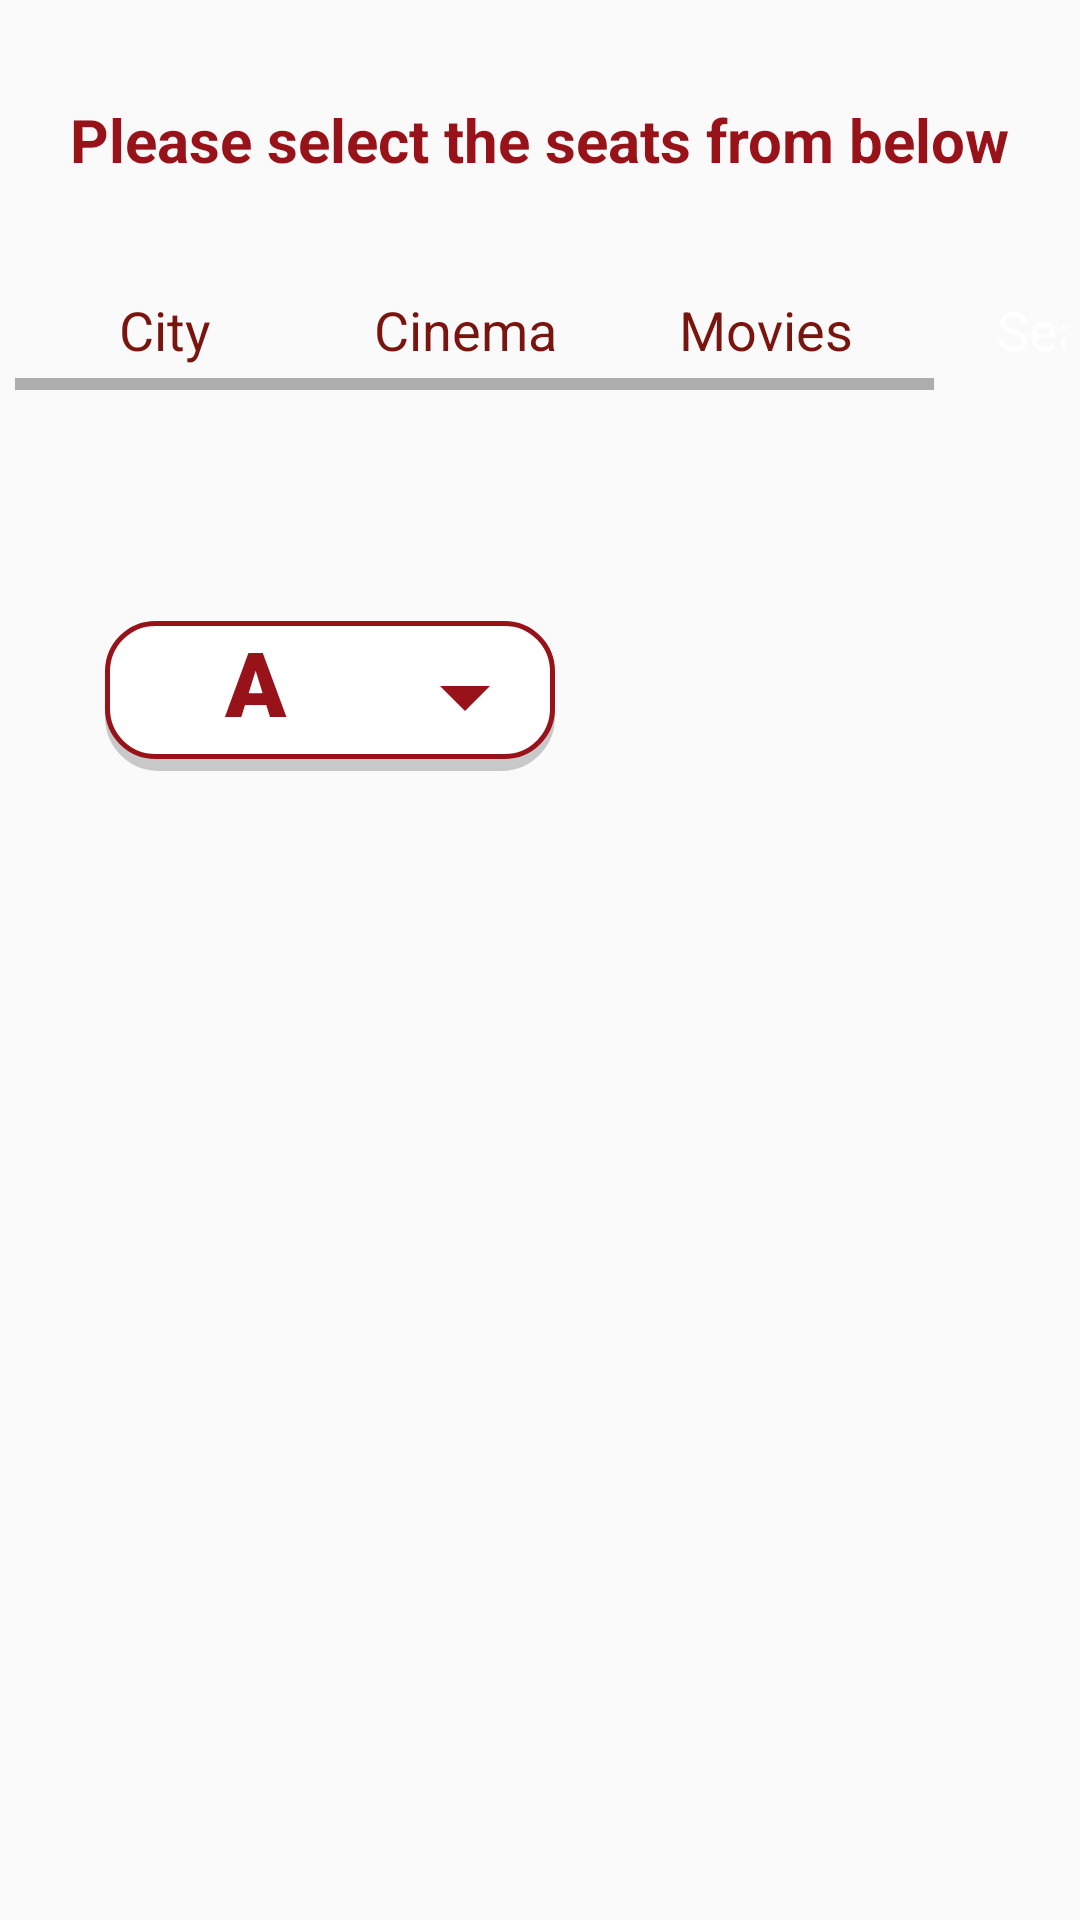

Layout XML and referenced resources for this Android screen:
<!-- AndroidManifest.xml: application theme Theme.CinemanaBooking -->
<!-- res/layout/activity_seats.xml -->
<?xml version="1.0" encoding="utf-8"?>
<androidx.constraintlayout.widget.ConstraintLayout xmlns:android="http://schemas.android.com/apk/res/android"
    xmlns:app="http://schemas.android.com/apk/res-auto"
    xmlns:tools="http://schemas.android.com/tools"
    android:layout_width="match_parent"
    android:layout_height="match_parent"
    tools:context=".seats">

    <FrameLayout
        android:id="@+id/frame_container"
        android:layout_width="match_parent"
        android:layout_height="800sp"
        android:layout_marginHorizontal="5dp"
        app:layout_constraintTop_toTopOf="parent"
        app:layout_constraintVertical_bias="0.0"
        tools:layout_editor_absoluteX="28dp">

    <LinearLayout
        android:layout_width="match_parent"
        android:layout_height="match_parent"
        android:orientation="vertical">

        <TextView
            android:id="@+id/textView"
            android:layout_width="wrap_content"
            android:layout_height="wrap_content"
            android:layout_gravity="center_horizontal"
            android:layout_marginTop="33dp"
            android:text="Please select the seats from below"
            android:textColor="@color/main"
            android:textSize="20sp"
            android:textStyle="bold" />

        <HorizontalScrollView
            android:layout_width="match_parent"
            android:layout_height="40dp"
            android:layout_marginTop="30dp">

            <LinearLayout
                android:layout_width="match_parent"
                android:layout_height="match_parent"
                android:orientation="horizontal">

                <TextView
                    android:id="@+id/txtCitySection"
                    android:layout_width="80dp"
                    android:layout_height="40dp"
                    android:layout_marginStart="10dp"
                    android:layout_marginEnd="10dp"
                    android:background="@drawable/not_selected_btn"
                    android:gravity="center"
                    android:text="City"
                    android:textAllCaps="false"
                    android:textColor="@color/mainDarker"
                    android:textSize="18sp" />

                <TextView
                    android:id="@+id/txtCinemaSection"
                    android:layout_width="80dp"
                    android:layout_height="40dp"
                    android:layout_marginStart="10dp"
                    android:layout_marginEnd="10dp"
                    android:background="@drawable/not_selected_btn"
                    android:gravity="center"
                    android:text="Cinema"
                    android:textAllCaps="false"
                    android:textColor="@color/mainDarker"
                    android:textSize="18sp" />

                <TextView
                    android:id="@+id/txtMoviesSection"
                    android:layout_width="80dp"
                    android:layout_height="40dp"
                    android:layout_marginStart="10dp"
                    android:layout_marginEnd="10dp"
                    android:background="@drawable/not_selected_btn"
                    android:gravity="center"
                    android:text="Movies"
                    android:textAllCaps="false"
                    android:textColor="@color/mainDarker"
                    android:textSize="18sp" />

                <TextView
                    android:layout_width="80dp"
                    android:layout_height="40dp"
                    android:layout_marginStart="10dp"
                    android:layout_marginEnd="10dp"
                    android:background="@drawable/custome_button"
                    android:gravity="center"
                    android:text="Seats"
                    android:textAllCaps="false"
                    android:textColor="@color/white"
                    android:textSize="18sp" />




            </LinearLayout>
        </HorizontalScrollView>


        <LinearLayout
            android:layout_width="match_parent"
            android:layout_height="wrap_content"
            android:layout_marginTop="20dp"
            android:orientation="horizontal"
            android:gravity="center"
            android:padding="10dp">

            <Button
                android:layout_width="84dp"
                android:layout_height="7dp"
                android:layout_marginEnd="10dp"
                android:background="@drawable/custome_button" />
            <Button
                android:layout_width="84dp"
                android:layout_height="7dp"
                android:layout_marginEnd="10dp"
                android:background="@drawable/custome_button" />
            <Button
                android:layout_width="84dp"
                android:layout_height="7dp"
                android:layout_marginEnd="10dp"
                android:background="@drawable/custome_button" />
            <Button
                android:layout_width="84dp"
                android:layout_height="7dp"
                android:layout_marginEnd="10dp"
                android:background="@drawable/custome_button" />
        </LinearLayout>

        <GridLayout
            android:layout_width="match_parent"
            android:layout_height="wrap_content"
            android:layout_gravity="center"
            android:rowCount="3"
            android:columnCount="2"
            android:layout_margin="10dp"
            android:padding="10dp"
            >

            <TextView
                android:id="@+id/dropdownSeatsA"
                android:layout_width="150dp"
                android:layout_height="50dp"
                android:layout_margin="10dp"
                android:paddingEnd="10dp"
                android:background="@drawable/border_input"
                android:text=" A "
                android:textSize="30sp"
                android:textColor="@color/main"
                android:textAlignment="center"
                android:fontFamily="sans-serif-black"
                android:drawableEnd="@drawable/arrow_drop_down"

                />

        </GridLayout>

    </LinearLayout>
</FrameLayout>


</androidx.constraintlayout.widget.ConstraintLayout>
<!-- resources referenced by this layout -->
<resources>
  <color name="main">#981219</color>
  <color name="mainDarker">#79140e</color>
  <color name="white">#FFFFFFFF</color>
  <!-- drawable arrow_drop_down (drawable) -->
  <vector android:height="40dp" android:tint="#981219"
      android:viewportHeight="24" android:viewportWidth="24"
      android:width="40dp"
      xmlns:android="http://schemas.android.com/apk/res/android">
      <path android:fillColor="@android:color/white" android:pathData="M7,10l5,5 5,-5z" />
  </vector>
  <!-- drawable border_input (drawable) -->
  <layer-list xmlns:android="http://schemas.android.com/apk/res/android">
      <item android:drawable="@drawable/shadow" />
  
      <item android:bottom="4dp">
          <shape android:shape="rectangle">
              <solid android:color="@color/white" />
              <corners android:radius="16dp" />
              <stroke android:width="1.5dp" android:color="@color/main" />
          </shape>
      </item>
  </layer-list>
  <!-- drawable custome_button (drawable) -->
  <?xml version="1.0" encoding="utf-8"?>
  <selector xmlns:android="http://schemas.android.com/apk/res/android">
  
      <item android:drawable="@drawable/button_pressed" android:state_pressed="true" />
      <item android:drawable="@drawable/button_default" android:state_enabled="false" />
      <item android:drawable="@drawable/button_default" android:state_enabled="true" android:state_pressed="false" />
  
  </selector>
  <style name="Theme.CinemanaBooking" parent="Base.Theme.CinemanaBooking" />
  <!-- drawable shadow (drawable) -->
  <shape xmlns:android="http://schemas.android.com/apk/res/android"
      android:shape="rectangle">
          <solid android:color="#33FFFFFF" />
          <stroke android:width="4dp" android:color="#33000000" />
          <corners android:radius="16dp" />
  </shape>
  <!-- drawable button_pressed (drawable) -->
  <?xml version="1.0" encoding="utf-8"?>
  <shape xmlns:android="http://schemas.android.com/apk/res/android"
      android:shape="rectangle">
  
      <solid android:color="@color/mainDarker" />
      <corners android:radius="16dp" />
  </shape>
  <style name="Base.Theme.CinemanaBooking" parent="Theme.Design.Light.NoActionBar">
          
          
      </style>
</resources>
